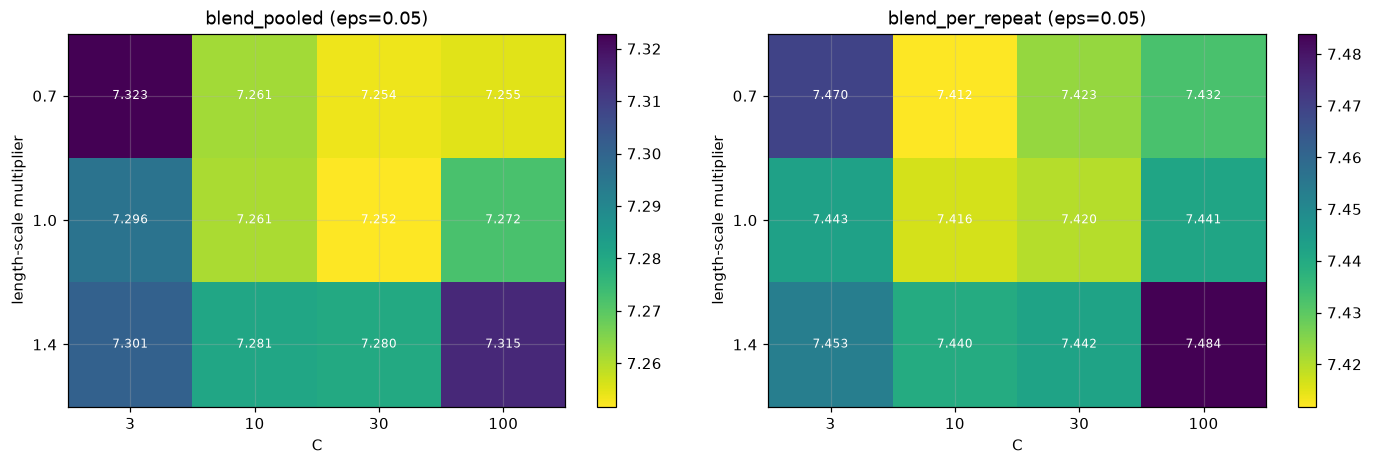

The file beside this chart, header and first rows:
scale, C, eps, svr_rmse, blend_pooled, blend_per_repeat
0.7, 3, 0.05, 8.237, 7.323, 7.47
0.7, 3, 0.2, 8.323, 7.33, 7.477
0.7, 10, 0.05, 8.004, 7.261, 7.412
0.7, 10, 0.2, 8.254, 7.305, 7.458
0.7, 30, 0.05, 8.355, 7.254, 7.423
0.7, 30, 0.2, 8.468, 7.286, 7.45
0.7, 100, 0.05, 8.86, 7.255, 7.432
0.7, 100, 0.2, 8.782, 7.284, 7.455
1.0, 3, 0.05, 8.114, 7.296, 7.443
1.0, 3, 0.2, 8.315, 7.319, 7.469
1.0, 10, 0.05, 8.094, 7.261, 7.416
1.0, 10, 0.2, 8.267, 7.289, 7.443
1.0, 30, 0.05, 8.308, 7.252, 7.42
1.0, 30, 0.2, 8.439, 7.288, 7.45
1.0, 100, 0.05, 8.726, 7.272, 7.441
1.0, 100, 0.2, 8.77, 7.301, 7.469
1.4, 3, 0.05, 8.251, 7.301, 7.453
1.4, 3, 0.2, 8.432, 7.315, 7.469
1.4, 10, 0.05, 8.264, 7.281, 7.44
1.4, 10, 0.2, 8.467, 7.304, 7.462
1.4, 30, 0.05, 8.418, 7.28, 7.442
1.4, 30, 0.2, 8.622, 7.309, 7.473
1.4, 100, 0.05, 8.975, 7.315, 7.484
1.4, 100, 0.2, 8.78, 7.312, 7.479
